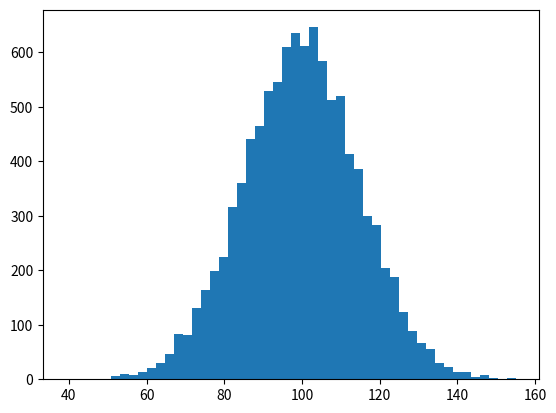

Write Python code to recreate this figure. (Note: this script raises an exception after producing the figure.)
import numpy as np
import matplotlib.pyplot as plt

mu, sigma = 100, 15
x = mu + sigma * np.random.randn(10000)


# 直方图

n, bins, patches = plt.hist(x, 50, normed=1, facecolor='g', alpha=0.75)


plt.xlabel('Smarts')
plt.ylabel('Probability')
plt.title('Histogram of IQ')
plt.text(60, .025, r'$\mu=100,\ \sigma=15$')
# 所有text()命令返回一个matplotlib.text.Text实例，像上面的线一样
# 可以通过关键字参数在text()定制文本样式，也可以通过setp()来定制文字的样式：

t = plt.xlabel('my data', fontsize=14, color='red')
plt.setp(t, color='blue')

plt.axis([40, 160, 0, 0.03])
plt.grid(True)
# 显示网格线
plt.show()
